Photos from the image-classification dataset "BiodiversityByUAVImages" in the GitHub repository DoMaiVietHoang/BiodiversityByUAVImages. Its 7 classes are: agropyron repens, ailanto, arrenatereto, artemisia verlotorum, populus nigra, rubus caesius, ulmus minor.

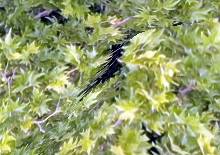
Label: populus nigra

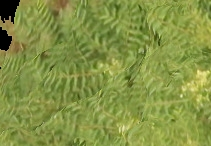
Label: ailanto

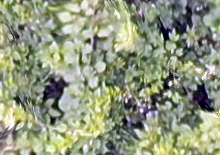
Label: agropyron repens

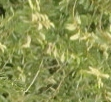
Label: rubus caesius

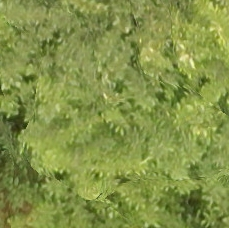
Label: ulmus minor

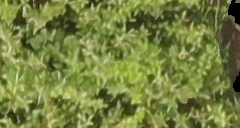
Label: artemisia verlotorum
